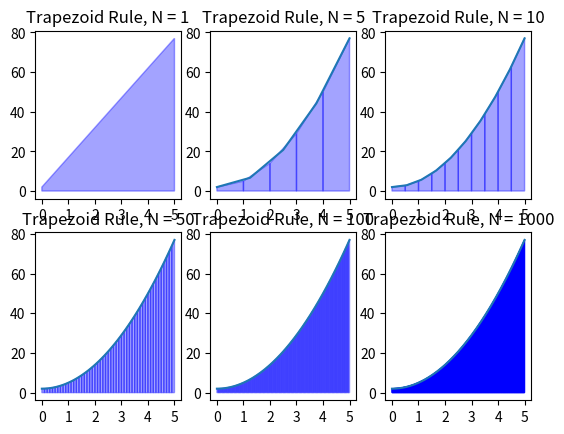

This chart was generated by the following Python code:
# Program hitung integral
# Spesifikasi: Program hitung integral menggunakan metode trapezoidal
# Versi      : 1.0
# Last Edited: 2020-10-17
# Programmer : Sabda Wahidatulhusna

print(" Nama       : Sabda Wahidatulhusna")
print(" NIM        : 12319030 ")
print(" Fungsi     : f(x) = 3𝑥^2+2)")
print(" Batas Bawah: 0")
print(" batas Atas : 5")
#kamus
#a INT
#b INT
#N List

#Algoritma
def f(x):  #fungsiyang ingin diintegralkan
    return 3*x**2 + 2

def trapZ(a,b,N):
    h=(b-a)/N#lebar grid
    jum=0.5*f(a)
    for i in range(1,N):
        xi=a+h*i
        jum= jum+f(xi)
    jum= jum+0.5*f(b)
    hasil= jum*h
    return hasil

a=0#batas bawah
b=5#batas atas
N=[1, 5, 10, 50, 100,1000]#jumlah grid
print("jumlah Grid       ||       Hasil   ")
for i in N:
    x=trapZ(a,b,i)
    print(i,'                   ',x)

import matplotlib.pyplot as plt
import numpy as np

def tabel(g):#menampil jumlah grid pada plot
    X=np.linspace(a,b,N[g]+1)#Grid yang akan di tampilkan
    Xd=np.linspace(a,b,N[g])#Xd Array untuk membuat ploting dengan F(Xd)
    for i in range (N[g]):
        xs=[X[i],X[i],X[i+1],X[i+1]]#garis sejajar sumbu x
        ys=[0,f(X[i]),f(X[i+1]),0]#garis sejajar sumbu y
        plt.fill(xs,ys,'b',edgecolor='b',alpha=0.2)#Jumlah grid di tampilkan pada ploting
    return Xd
ax1 = plt.subplot(2, 3, 1)
plt.plot(tabel(0),f(tabel(0)))#Menampilkan Plot pada jumlah Grid=1
plt.xticks([0,1,2,3,4,5])
plt.title('Trapezoid Rule, N = {}'.format(N[0]))
ax2 = plt.subplot(2, 3, 2)
plt.plot(tabel(1),f(tabel(1)))#Menampilkan Plot pada jumlah Grid=5
plt.xticks([0,1,2,3,4,5])
plt.title('Trapezoid Rule, N = {}'.format(N[1]))
ax3 = plt.subplot(2, 3, 3)
plt.plot(tabel(2),f(tabel(2)))#Menampilkan Plot pada jumlah Grid=10
plt.xticks([0,1,2,3,4,5])
plt.title('Trapezoid Rule, N = {}'.format(N[2]))
ax4 = plt.subplot(2, 3, 4)
plt.plot(tabel(3),f(tabel(3)))#Menampilkan Plot pada jumlah Grid=50
plt.xticks([0,1,2,3,4,5])
plt.title('Trapezoid Rule, N = {}'.format(N[3]))
ax5 = plt.subplot(2, 3, 5)
plt.plot(tabel(4),f(tabel(4)))#Menampilkan Plot pada jumlah Grid=100
plt.xticks([0,1,2,3,4,5])
plt.title('Trapezoid Rule, N = {}'.format(N[4]))
ax6 = plt.subplot(2, 3, 6)
plt.plot(tabel(5),f(tabel(5)))#Menampilkan Plot pada jumlah Grid=100
plt.xticks([0,1,2,3,4,5])
plt.title('Trapezoid Rule, N = {}'.format(N[5]))

plt.show()


